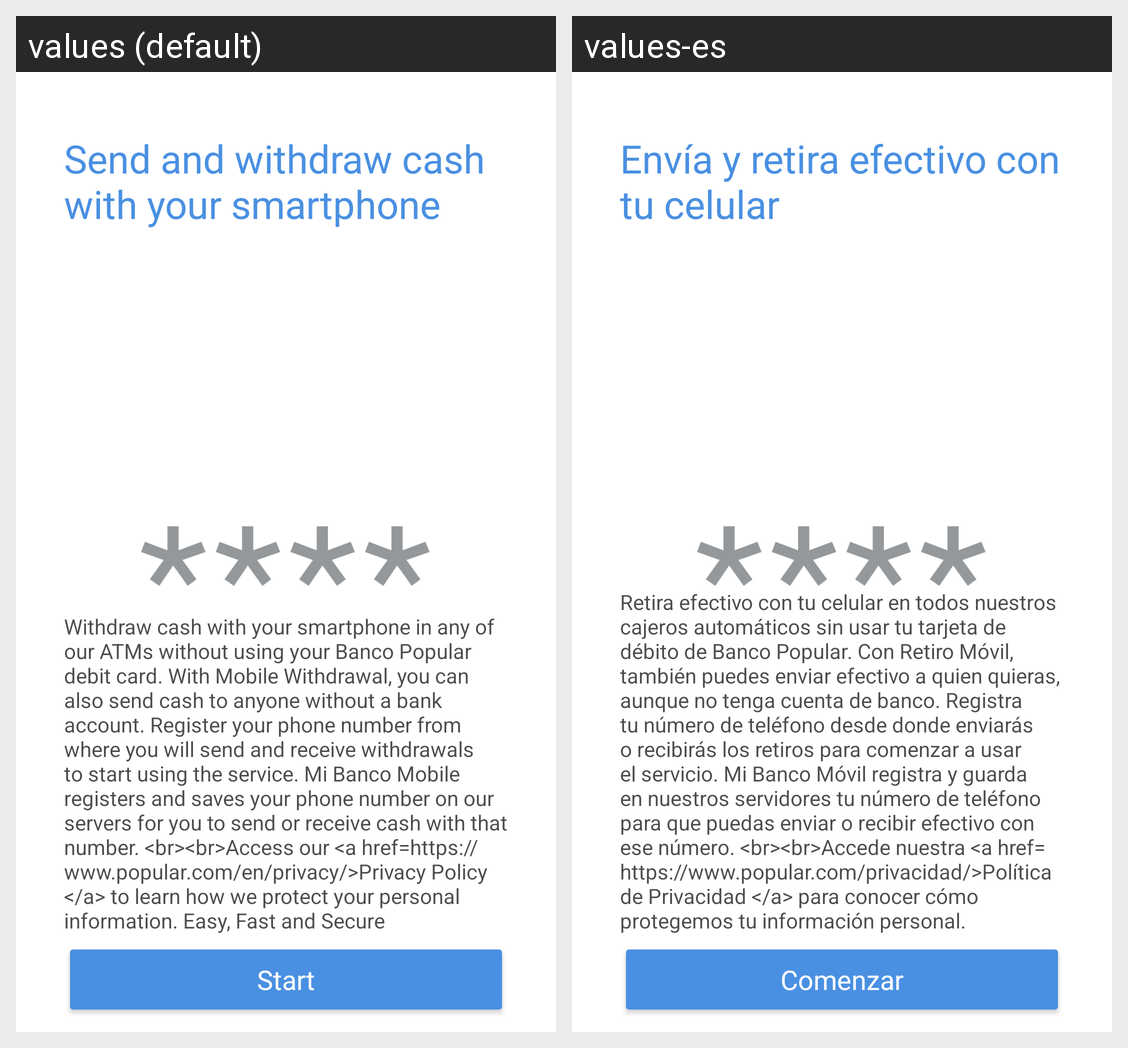

Translations of the strings shown on this Android screen, per locale in the grid:
Android screen res/layout/activity_informative.xml rendered under 2 locales, left to right: values (default), values-es. Device: Nexus 5 (rendered at 1080×1920; each locale shown at half size, 540×960, under a caption strip naming it); theme BankTheme.
Strings drawn on this screen, with the default value and each locale's value (text and hints the layout hard-codes, and strings that could not be matched under every locale, appear in the picture but are not listed):

enrollment_lite_client_title
  values: Send and withdraw cash with your smartphone
  values-es: Envía y retira efectivo con tu celular

enrollment_lite_client_details
  values: Withdraw cash with your smartphone in any of our ATMs without using your Banco Popular debit card. With Mobile Withdrawal, you can also send cash to anyone without a bank account. Register your phone number from where you will send and receive withdrawals to start using the service. Mi Banco Mobile registers and saves your phone number on our servers for you to send or receive cash with that …[clipped]
  values-es: Retira efectivo con tu celular en todos nuestros cajeros automáticos sin usar tu tarjeta de débito de Banco Popular. Con Retiro Móvil, también puedes enviar efectivo a quien quieras, aunque no tenga cuenta de banco. Registra tu número de teléfono desde donde enviarás o recibirás los retiros para comenzar a usar el servicio. Mi Banco Móvil registra y guarda en nuestros servidores tu número de …[clipped]

athm_enroll
  values: Start
  values-es: Comenzar
